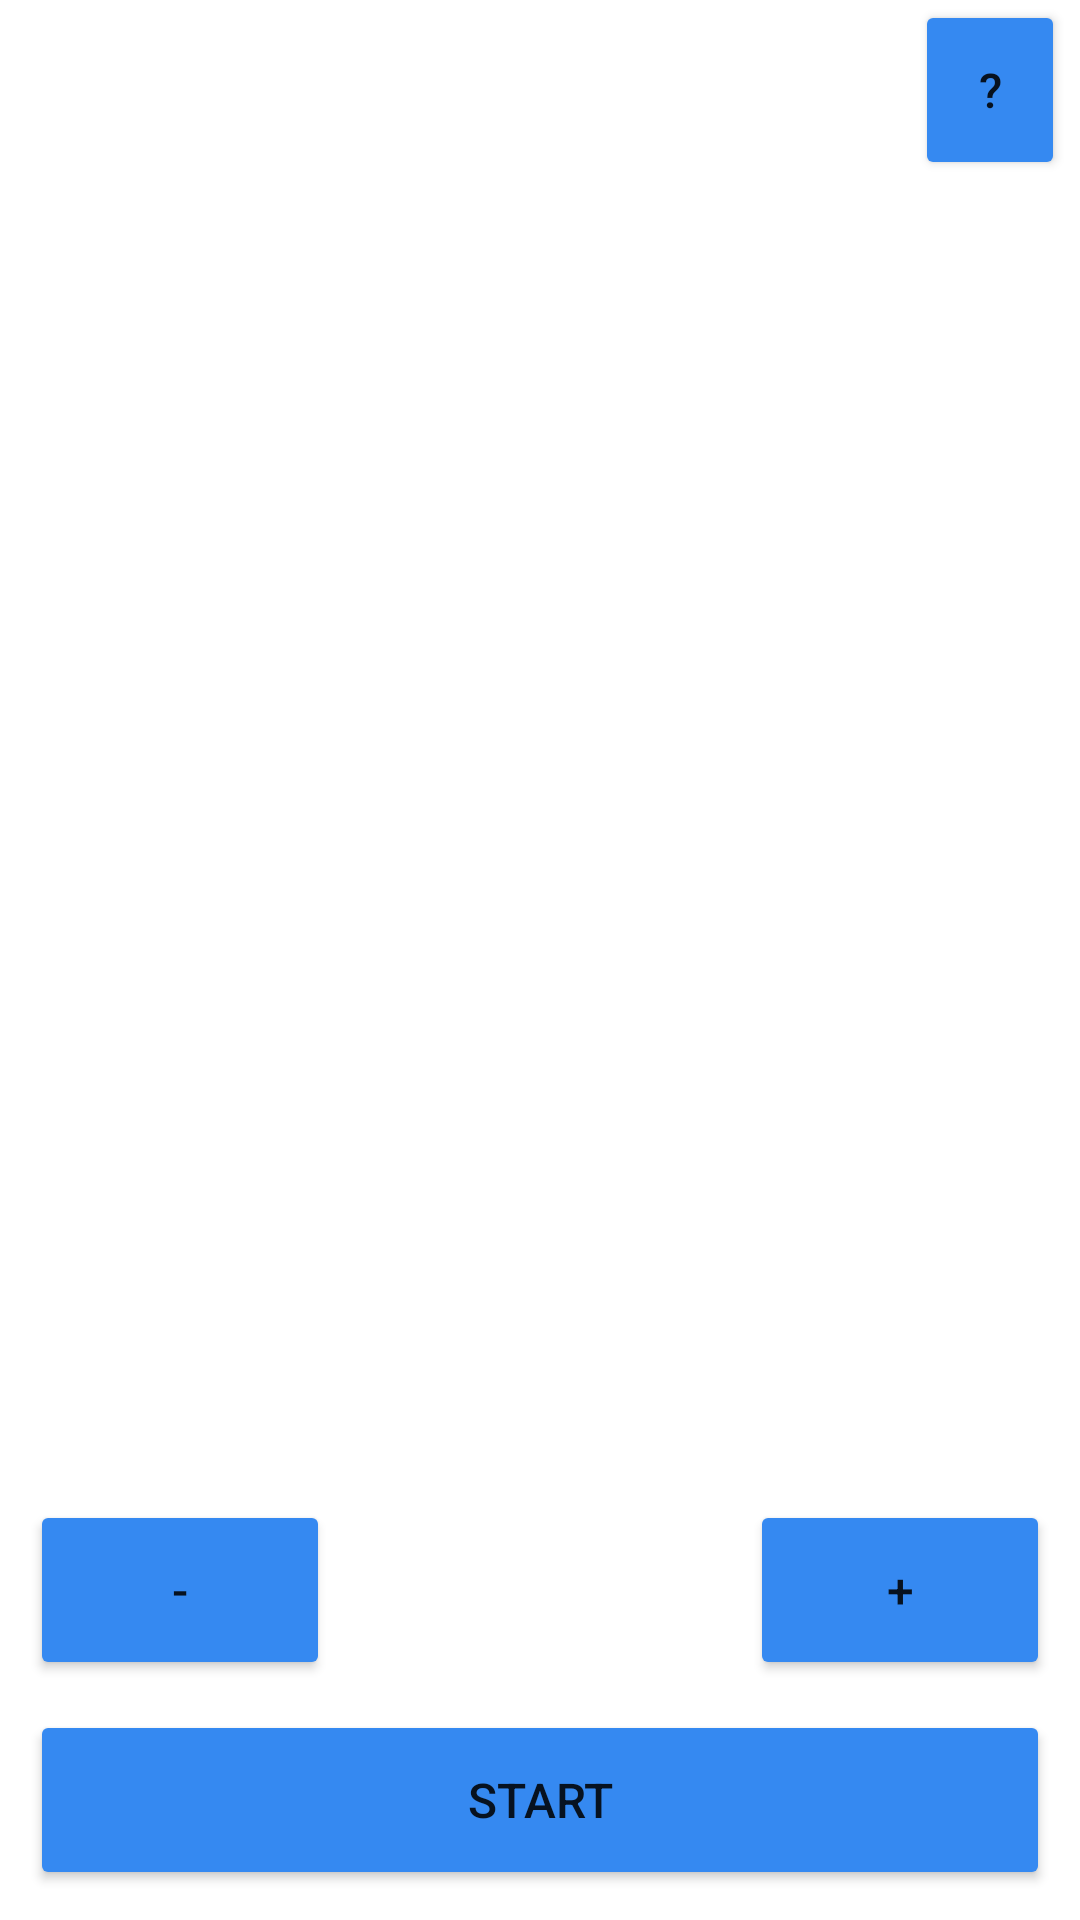

Reconstruct the res/layout file that produces this screen, plus the resources it refers to.
<!-- AndroidManifest.xml: application theme Theme.PMapp -->
<!-- res/layout/game_fragment.xml -->
<?xml version="1.0" encoding="utf-8"?>
<androidx.constraintlayout.widget.ConstraintLayout
    xmlns:android="http://schemas.android.com/apk/res/android"
    xmlns:app="http://schemas.android.com/apk/res-auto"
    android:layout_width="match_parent"
    android:layout_height="match_parent"
    android:gravity="bottom"
    android:orientation="vertical">

    <Button
        android:id="@+id/info_button"
        android:layout_width="50dp"
        android:layout_height="60dp"
        android:layout_marginEnd="5dp"
        android:backgroundTint="@color/blue"
        android:text="@string/question_mark"
        android:textSize="16sp"
        app:layout_constraintEnd_toEndOf="parent"
        app:layout_constraintTop_toTopOf="parent"
        />

    <LinearLayout
        android:id="@+id/clickContainer"
        android:layout_width="match_parent"
        android:layout_height="500dp"
        android:orientation="vertical"
        app:layout_constraintBottom_toTopOf="@+id/counter_text"
        app:layout_constraintEnd_toEndOf="parent"
        app:layout_constraintStart_toStartOf="parent"
        app:layout_constraintTop_toBottomOf="@+id/info_button"
        android:gravity="center"/>

    <Button
        android:id="@+id/start_button"
        android:layout_width="match_parent"
        android:layout_height="60dp"
        android:textSize="16sp"
        android:backgroundTint="@color/blue"
        android:text="@string/start_button"
        app:layout_constraintBottom_toBottomOf="parent"
        android:layout_margin="10dp"/>

    <TextView
        android:id="@+id/counter_text"
        android:layout_width="wrap_content"
        android:layout_height="60dp"
        android:layout_margin="10dp"
        android:textSize="24sp"
        android:gravity="center"
        app:layout_constraintBottom_toTopOf="@+id/start_button"
        app:layout_constraintEnd_toStartOf="@+id/increment_button"
        app:layout_constraintStart_toEndOf="@+id/decrement_button" />

    <Button
        android:id="@+id/decrement_button"
        android:layout_width="100dp"
        android:layout_height="60dp"
        android:layout_margin="10dp"
        android:backgroundTint="@color/blue"
        android:text="@string/decrement_button"
        android:textSize="16sp"
        app:layout_constraintBottom_toTopOf="@+id/start_button"
        app:layout_constraintStart_toStartOf="parent" />

    <Button
        android:id="@+id/increment_button"
        android:layout_width="100dp"
        android:layout_height="60dp"
        android:layout_margin="10dp"
        android:backgroundTint="@color/blue"
        android:text="@string/increment_button"
        android:textSize="16sp"
        app:layout_constraintBottom_toTopOf="@+id/start_button"
        app:layout_constraintEnd_toEndOf="parent" />

</androidx.constraintlayout.widget.ConstraintLayout>
<!-- resources referenced by this layout -->
<resources>
  <color name="blue">#3589F1</color>
  <string name="decrement_button">-</string>
  <string name="increment_button">+</string>
  <string name="question_mark">\?</string>
  <string name="start_button">START</string>
  <style name="Theme.PMapp" parent="Theme.MaterialComponents.DayNight.DarkActionBar">
          
          <item name="colorPrimary">@color/purple_500</item>
          <item name="colorPrimaryVariant">@color/purple_700</item>
          <item name="colorOnPrimary">@color/white</item>
          
          <item name="colorSecondary">@color/teal_200</item>
          <item name="colorSecondaryVariant">@color/teal_700</item>
          <item name="colorOnSecondary">@color/black</item>
          
          <item name="android:statusBarColor" tools:targetApi="l">?attr/colorPrimaryVariant</item>
          
      </style>
  <color name="purple_500">#FF6200EE</color>
  <color name="purple_700">#FF3700B3</color>
  <color name="white">#FFFFFFFF</color>
  <color name="teal_200">#FF03DAC5</color>
  <color name="teal_700">#FF018786</color>
  <color name="black">#FF000000</color>
</resources>
